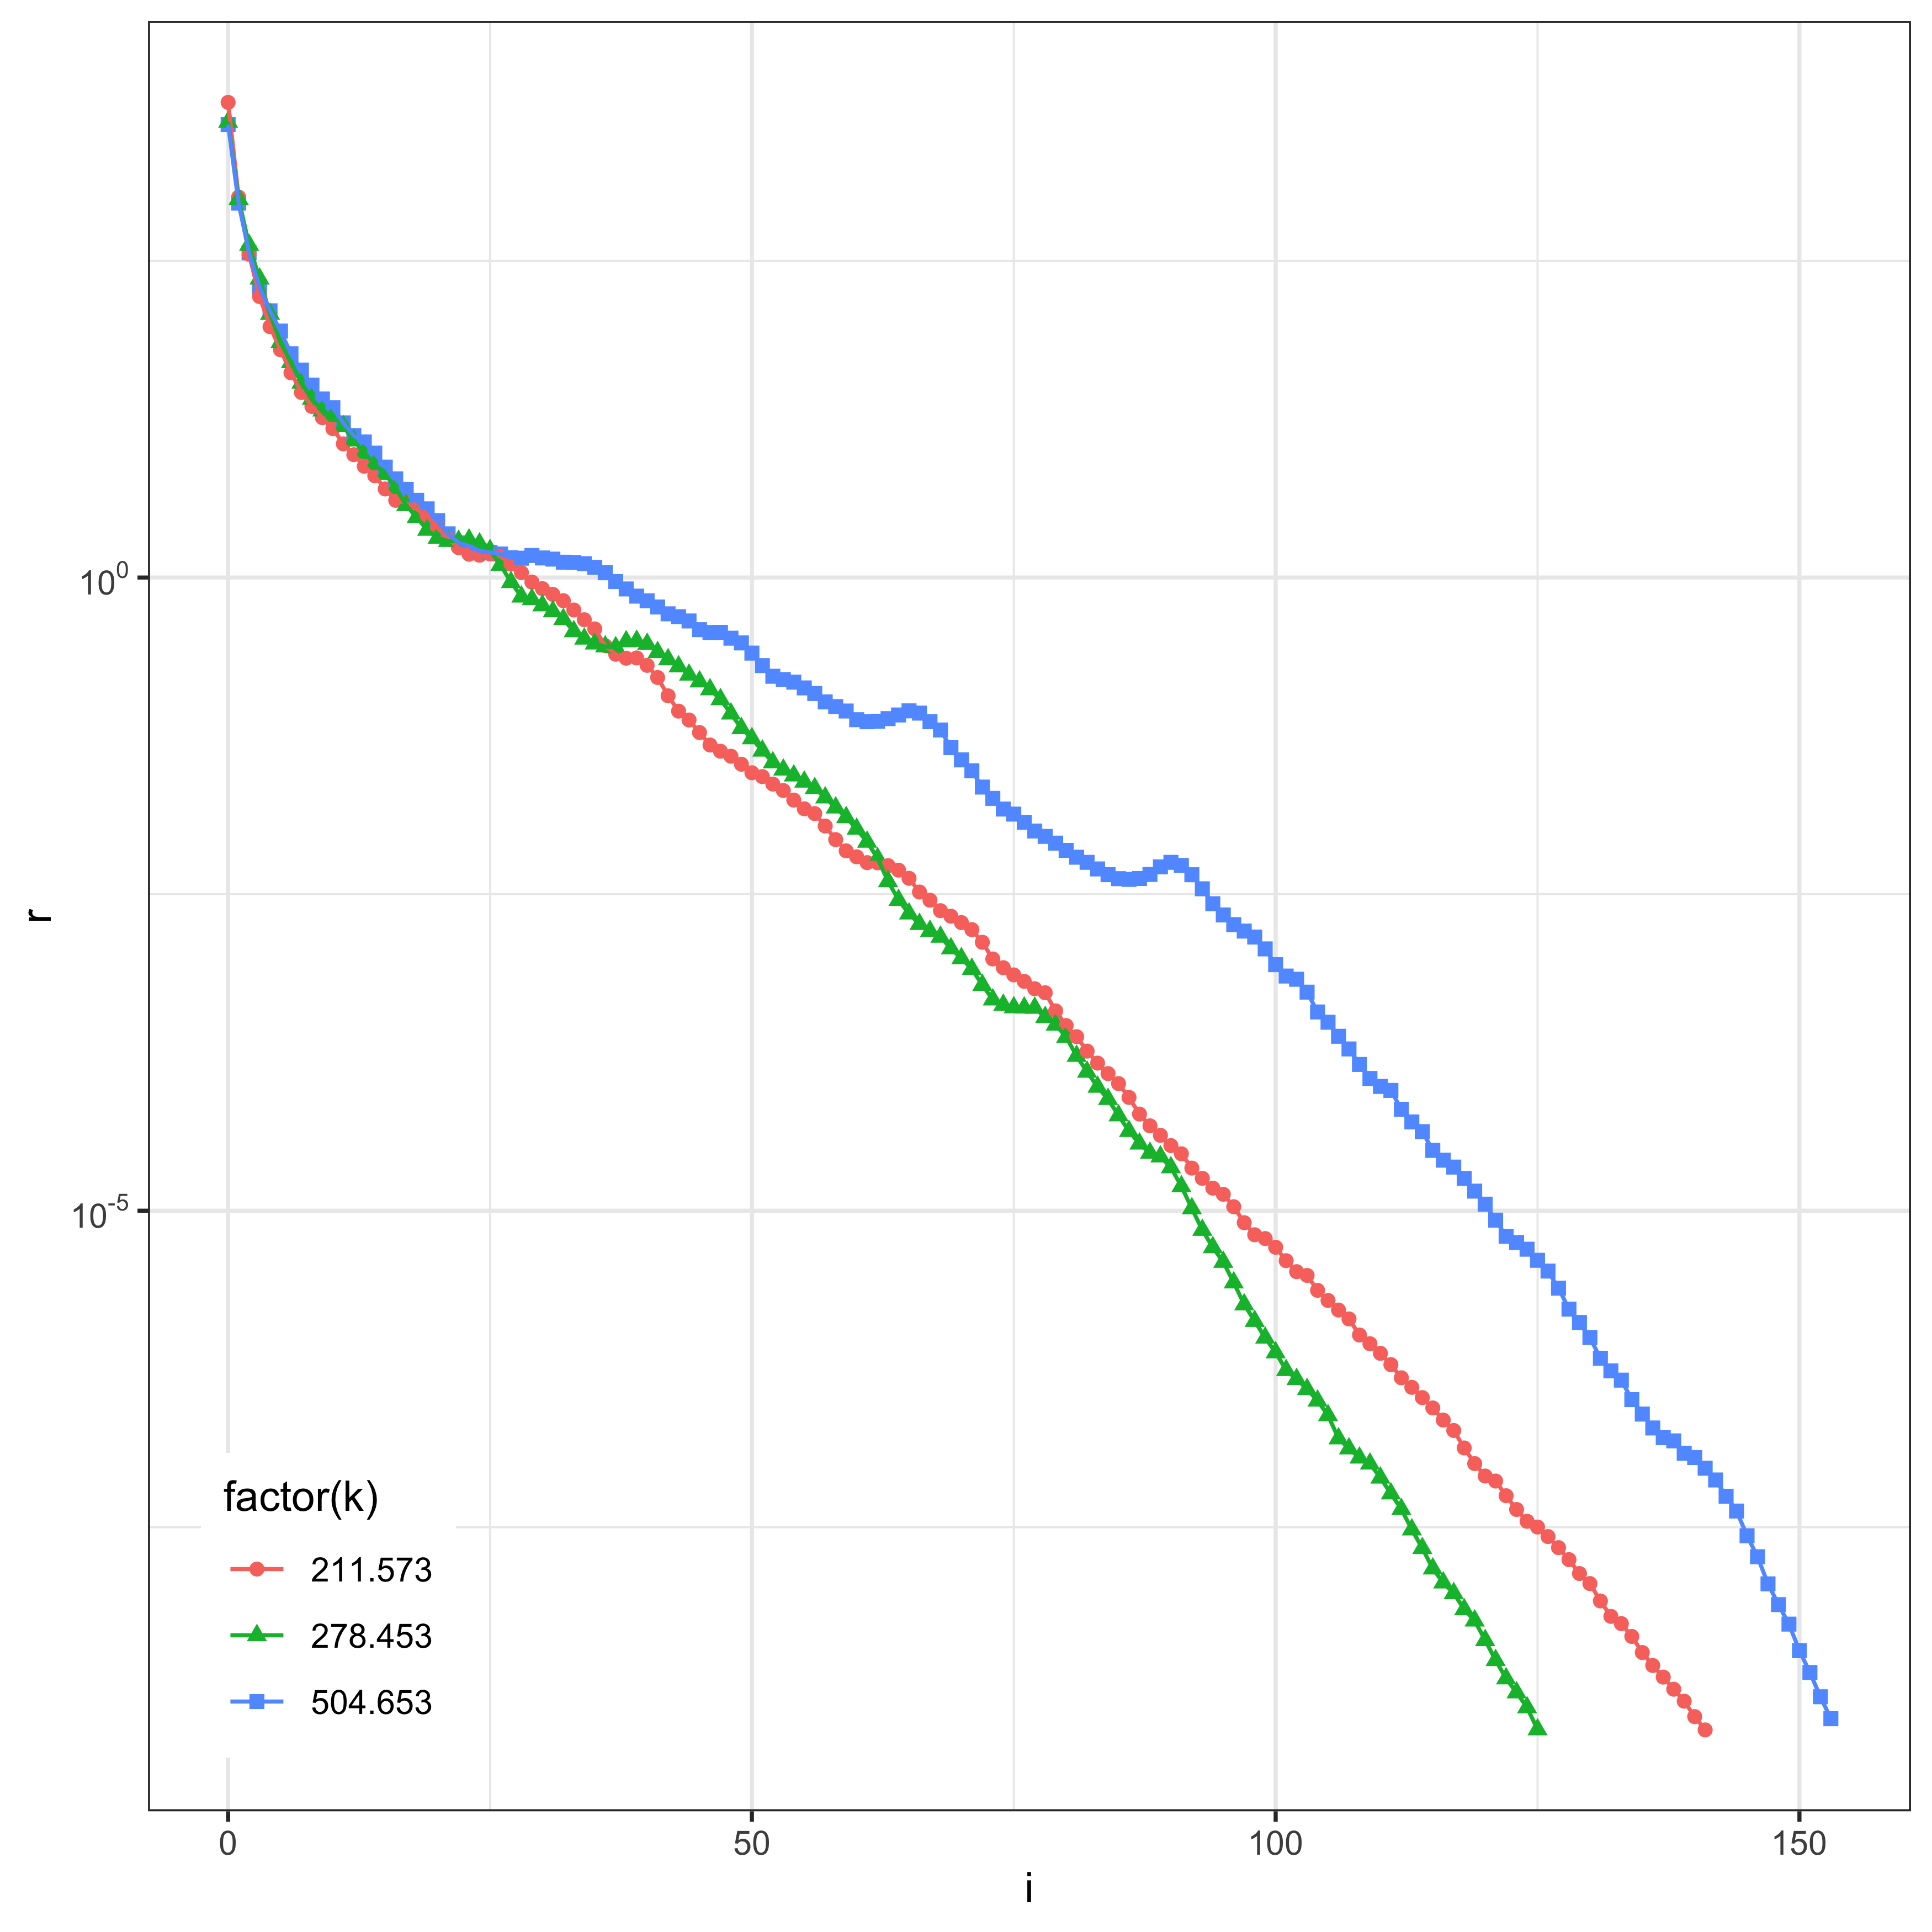

The R source for this figure:
library(ggplot2)
library(ggpmisc)
require(scales)
require(dplyr)


data=read.csv("/Users/shirnschall/Desktop/Numerik2/plots/cg-kond-res",header = TRUE ,sep = "\t")
#data=read.csv("C:\\Users\\shirnschall\\Documents\\GitHub\\Numerik2\\plots\\cg-sparsity-sparse",header = TRUE ,sep = "\t")

#data=data[!(data$density==7),]
#data=data[!(data$density==5),]
#data=data[!(data$n==1000),]
#data=data[!(data$density=='n'),]


#vergleichsfunktionen
lm_eqn = function(df){
  m = lm(t~poly(n,2,raw=TRUE),df);
  eq <- substitute(italic(y) == a + b %.% italic(x)*","~~italic(r)^2~"="~r2, 
                   list(a = format(unname(coef(m)[1]), digits = 2),
                        b = format(unname(coef(m)[2]), digits = 2),
                        r2 = format(summary(m)$r.squared, digits = 3)))
  as.character(as.expression(eq));
}


n <- seq(from=0.1,to=1250,by=0.1)
f <- function(a){
  ((sqrt(211.573)-1)/(sqrt(211.573)+1))^a
}
g <- function(a){
  ((sqrt(504.653)-1)/(sqrt(504.653)+1))^a
}
t<-c(f(n),g(n))
type<-c(rep("x*x",times=length(n)), 
        rep("x",times=length(n)))
density<-c(rep("n",times=length(n)), 
           rep("1",times=length(n)))
n<-c(n,n)
d = data.frame(n,t,type,density)

#data = rbind(d,data)



scientific <- function(x){
  ifelse(x==0, "0", parse(text=gsub("[+]", "", gsub("e", " %*% 10^", scientific_format()(x)))))
}


p <- ggplot(data[!(data$r==0),],aes(x=i,y=r))+
  geom_point(aes(shape = factor(k),color = factor(k))) + 
  geom_path(aes(group = factor(k),color = factor(k)))+
  #geom_smooth(aes(color=factor(k)),size=0.5,method="lm", se=FALSE, formula = y~poly(x,1,raw=TRUE))+ # argument se=F schaltet konvidenzintervall aus
  
  theme_bw() +
  #umlaut a = \u00e4
  #labs(linetype="Vergleichsgerade", color = "Eintr\u00e4ge ungleich null (pro Zeile)",shape="Eintr\u00e4ge ungleich null (pro Zeile)")+
  theme(
    legend.position = c(.03, .03),
    legend.justification = c("left", "bottom"),
    legend.box.just = "right",
    legend.margin = margin(6, 6, 6, 6),
    legend.box = "horizontal"
  )+
  scale_y_log10(breaks = trans_breaks("log10", function(x) 10^x),
                labels = trans_format("log10", math_format(10^.x)))
  #scale_x_log10(breaks = trans_breaks("log10", function(x) 10^x),
  #              labels = trans_format("log10", math_format(10^.x)))
  #ylab("Zeit [\u03bcs] pro Iterationsschritt") +
  #xlab("Matrix (n\u00d7n)")+
  #scale_color_discrete(labels = c("\u039f(n)", "\u039f(n)", "\u039f(n)","\u039f(n\u00b2)"))+
  #scale_shape_manual(values = c('1'=16,'3'=17,'9'=15,'n'=3))+
  #vergleichsfunktionen
  #geom_line(data = d, aes(x=n, y=t,linetype=type))
  #scale_linetype_discrete(labels = c("\u039f(n)","\u039f(n\u00b2)"))





p


ggsave("cg-kond-res.png", units="in", width=7, height=7, dpi=500)